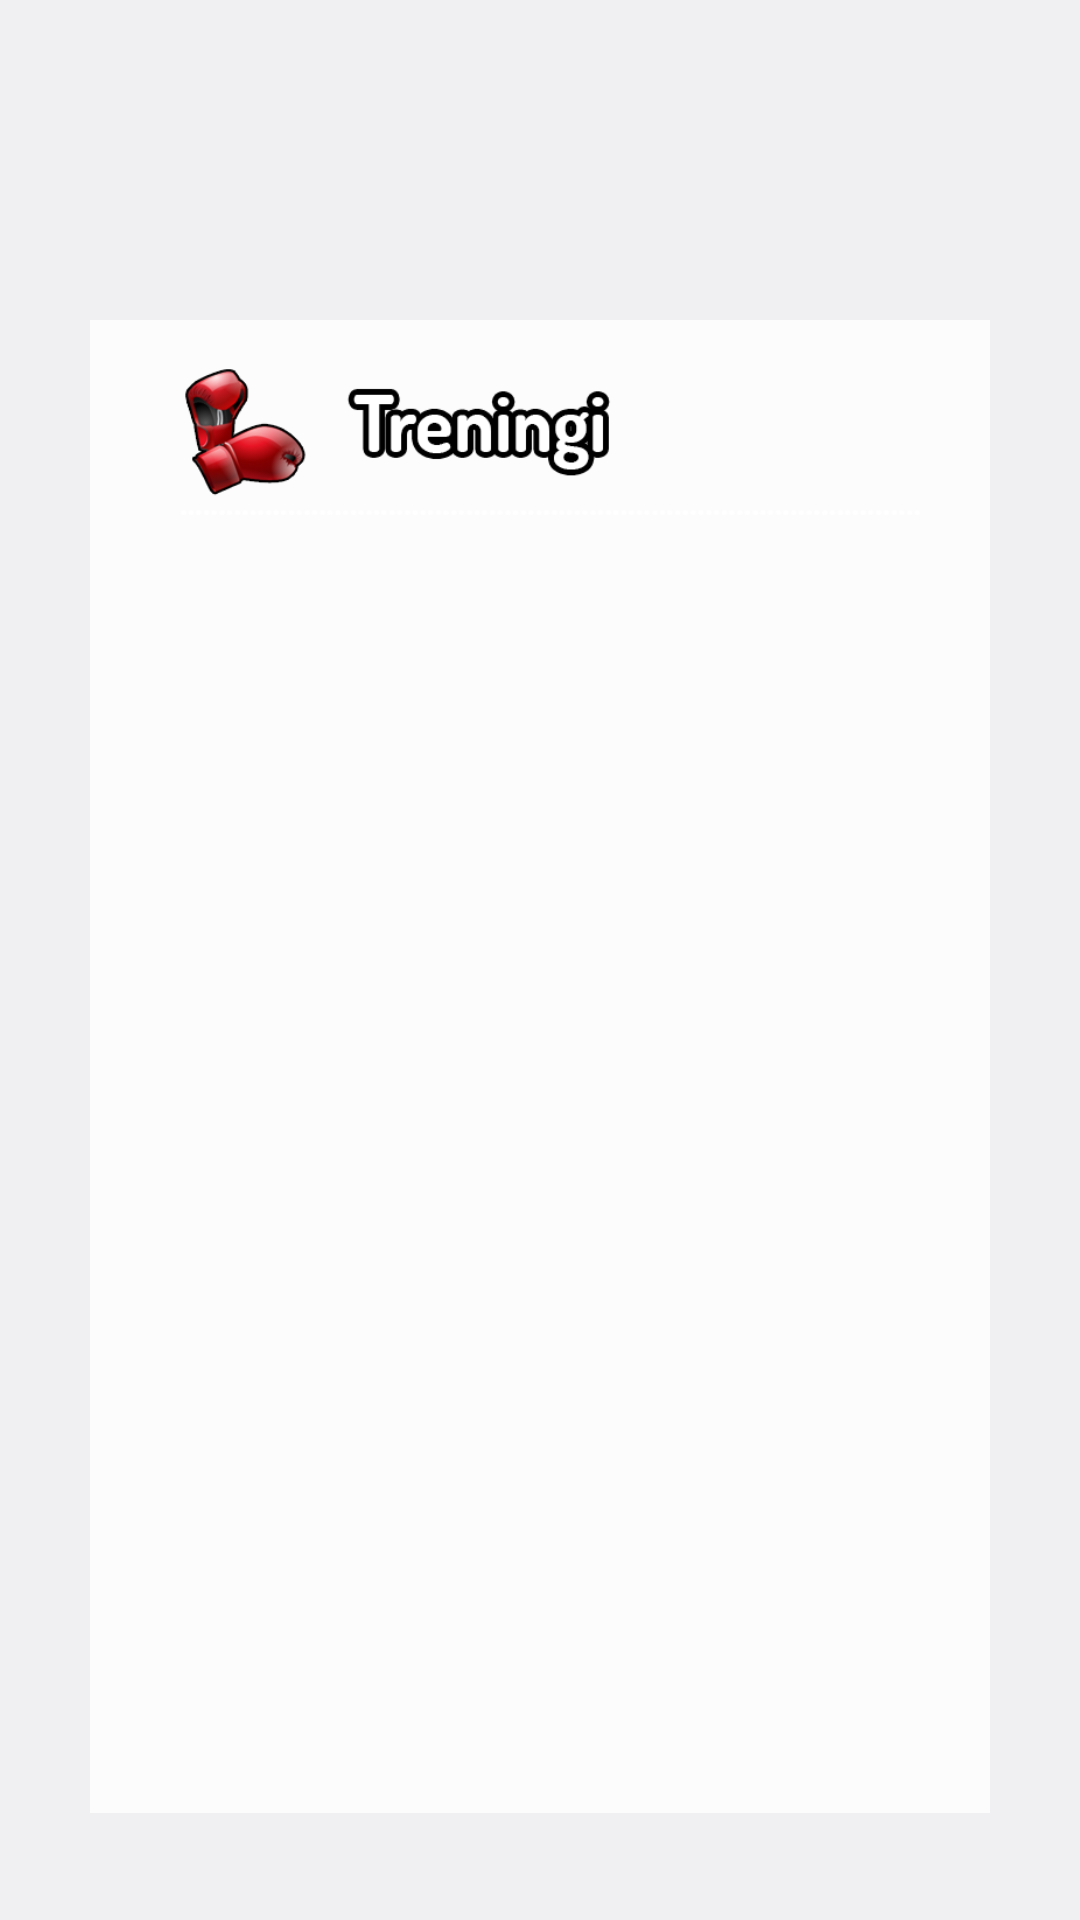

Layout XML and referenced resources for this Android screen:
<!-- AndroidManifest.xml: application theme AppTheme -->
<!-- res/layout/training.xml -->
<LinearLayout xmlns:android="http://schemas.android.com/apk/res/android"
    android:layout_width="match_parent"
    android:layout_height="match_parent"
    android:orientation="vertical"
    android:gravity="center_horizontal"
    android:background="@drawable/background"
    android:weightSum="18">
    <ImageView
        android:layout_width="wrap_content"
        android:layout_height="0dp"
        android:id="@+id/logo"
        android:src="@drawable/logo"
        android:adjustViewBounds="true"
        android:layout_weight="3"/>
    <LinearLayout xmlns:android="http://schemas.android.com/apk/res/android"
        android:layout_width="match_parent"
        android:layout_height="0dp"
        android:orientation="horizontal"
        android:gravity="center_horizontal"
        android:layout_weight="14"
        android:weightSum="12">
        <ImageView
            android:layout_width="0dp"
            android:layout_height="wrap_content"
            android:id="@+id/tmp1"
            android:adjustViewBounds="true"
            android:layout_weight="1"/>
        <LinearLayout xmlns:android="http://schemas.android.com/apk/res/android"
            android:layout_width="0dp"
            android:layout_height="match_parent"
            android:orientation="vertical"
            android:layout_weight="10"
            android:weightSum="6"
            android:gravity="center_horizontal"
            android:background="#CFFFFFFF"
            android:paddingLeft="10dp"
            android:paddingRight="10dp"
            android:paddingBottom="10dp">
            <ImageView
                android:layout_width="match_parent"
                android:layout_height="0dp"
                android:id="@+id/training"
                android:src="@drawable/training"
                android:adjustViewBounds="true"
                android:layout_weight="1" />
            <ScrollView xmlns:android="http://schemas.android.com/apk/res/android"
                android:layout_width="match_parent"
                android:layout_height="0dp"
                android:fillViewport="true"
                android:layout_weight="5"
                >
                <TableLayout xmlns:android="http://schemas.android.com/apk/res/android"
                    android:stretchColumns="0,1,2"
                    android:shrinkColumns="1"
                    android:id="@+id/training_table"
                    android:layout_height="match_parent"
                    android:layout_width="match_parent"
                    android:adjustViewBounds="true"
                    />
            </ScrollView>
        </LinearLayout>
        <ImageView
            android:layout_width="0dp"
            android:layout_height="wrap_content"
            android:id="@+id/tmp2"
            android:adjustViewBounds="true"
            android:layout_weight="1"/>
    </LinearLayout>
    <ImageView
        android:layout_width="wrap_content"
        android:layout_height="0dp"
        android:id="@+id/tmp"
        android:adjustViewBounds="true"
        android:layout_weight="1"/>
</LinearLayout>
<!-- resources referenced by this layout -->
<resources>
  <!-- drawable training: png bitmap (drawable-mdpi, 26123 bytes) -->
  <style name="AppTheme" parent="android:Theme.DeviceDefault.Light">
          <item name="android:windowNoTitle">true</item>
      </style>
</resources>
